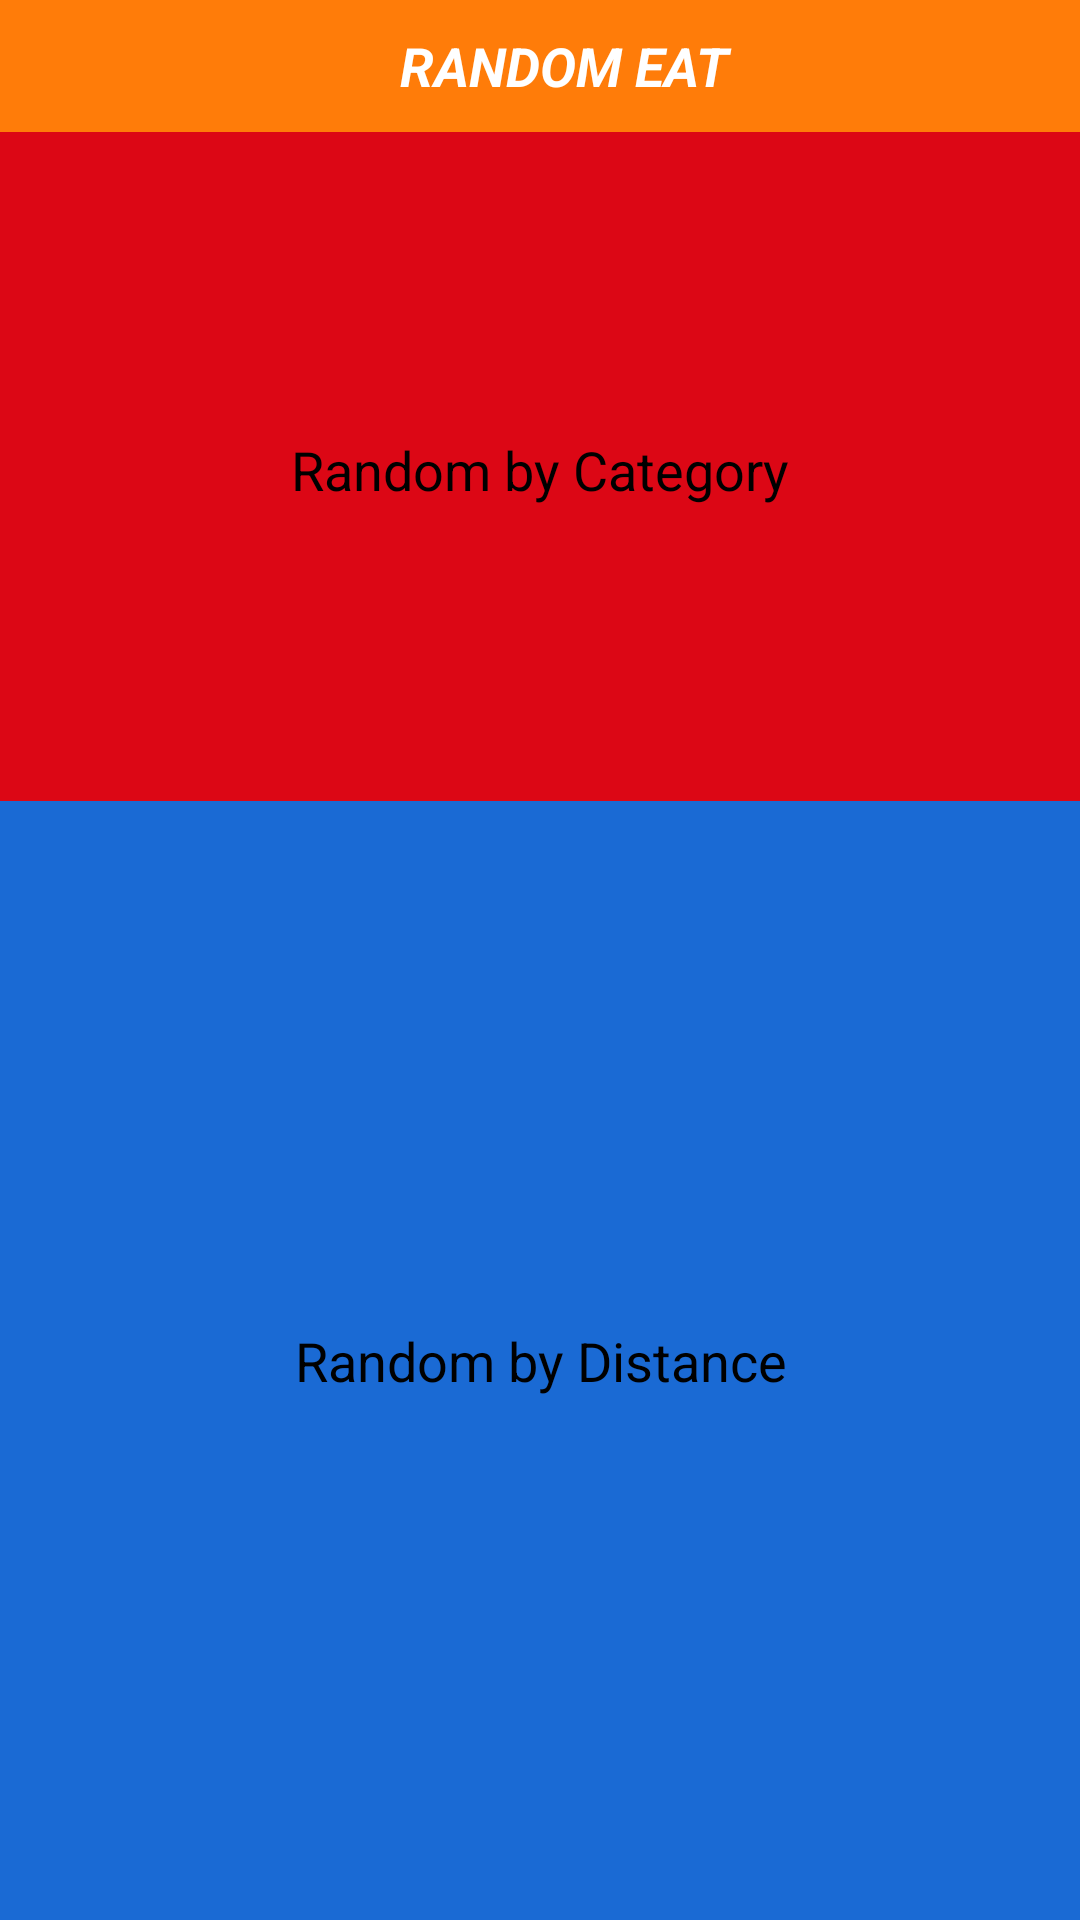

Android layout source for this screen:
<!-- AndroidManifest.xml: application theme AppTheme -->
<!-- res/layout/activity_random_eat.xml -->
<?xml version="1.0" encoding="utf-8"?>
<LinearLayout xmlns:android="http://schemas.android.com/apk/res/android"
    xmlns:tools="http://schemas.android.com/tools"
    android:id="@+id/activity_random_eat"
    android:layout_width="match_parent"
    android:layout_height="match_parent"
    tools:context="com.fligyul.makan.RandomEat">


    <LinearLayout
        android:orientation="vertical"
        android:layout_width="match_parent"
        android:layout_height="match_parent"
        android:weightSum="1"
        android:background="@color/white">

        <LinearLayout
            android:orientation="horizontal"
            android:layout_width="match_parent"
            android:layout_height="wrap_content"
            android:layout_alignParentTop="true"
            android:weightSum="1"
            android:layout_marginTop="0dp"
            android:background="@color/colorPrimaryDark">

            <ImageButton
                android:src="@mipmap/ic_menu_white_24dp"
                android:layout_width="66dp"
                android:id="@+id/MenuButton"
                android:background="@color/colorPrimaryDark"
                android:layout_height="match_parent"
                android:backgroundTint="@color/colorPrimaryDark" />

            <TextView
                android:text="RANDOM EAT"
                android:layout_width="wrap_content"
                android:layout_height="wrap_content"
                android:id="@+id/textView13"
                android:layout_weight="0.97"
                android:textAlignment="center"
                android:textColor="@color/white"
                android:textStyle="bold|italic"
                android:layout_gravity="center"
                android:textSize="18sp" />

            <ImageButton
                android:src="@mipmap/ic_add_white_24dp"
                android:layout_width="46dp"
                android:layout_height="44dp"
                android:id="@+id/Addbutton"
                android:background="@color/colorPrimaryDark"/>

        </LinearLayout>

        <LinearLayout
            android:orientation="horizontal"
            android:layout_width="match_parent"
            android:layout_height="223dp">

            <Button
                android:text="Random by Category"
                android:layout_width="wrap_content"
                android:layout_height="225dp"
                android:id="@+id/button9"
                android:layout_weight="1"
                android:background="#dc0715"/>
        </LinearLayout>

        <LinearLayout
            android:orientation="horizontal"
            android:layout_width="match_parent"
            android:layout_height="match_parent">

            <Button
                android:text="Random by Distance"
                android:layout_width="wrap_content"
                android:layout_height="match_parent"
                android:id="@+id/button10"
                android:layout_weight="1"
                android:background="#1a6ad4"/>
        </LinearLayout>

    </LinearLayout>
</LinearLayout>
<!-- resources referenced by this layout -->
<resources>
  <color name="colorPrimaryDark">#ff7c09</color>
  <color name="white">#ffffff</color>
  <style name="AppTheme" parent="android:Theme.Holo.Light.DarkActionBar">
  
          
  
      </style>
</resources>
